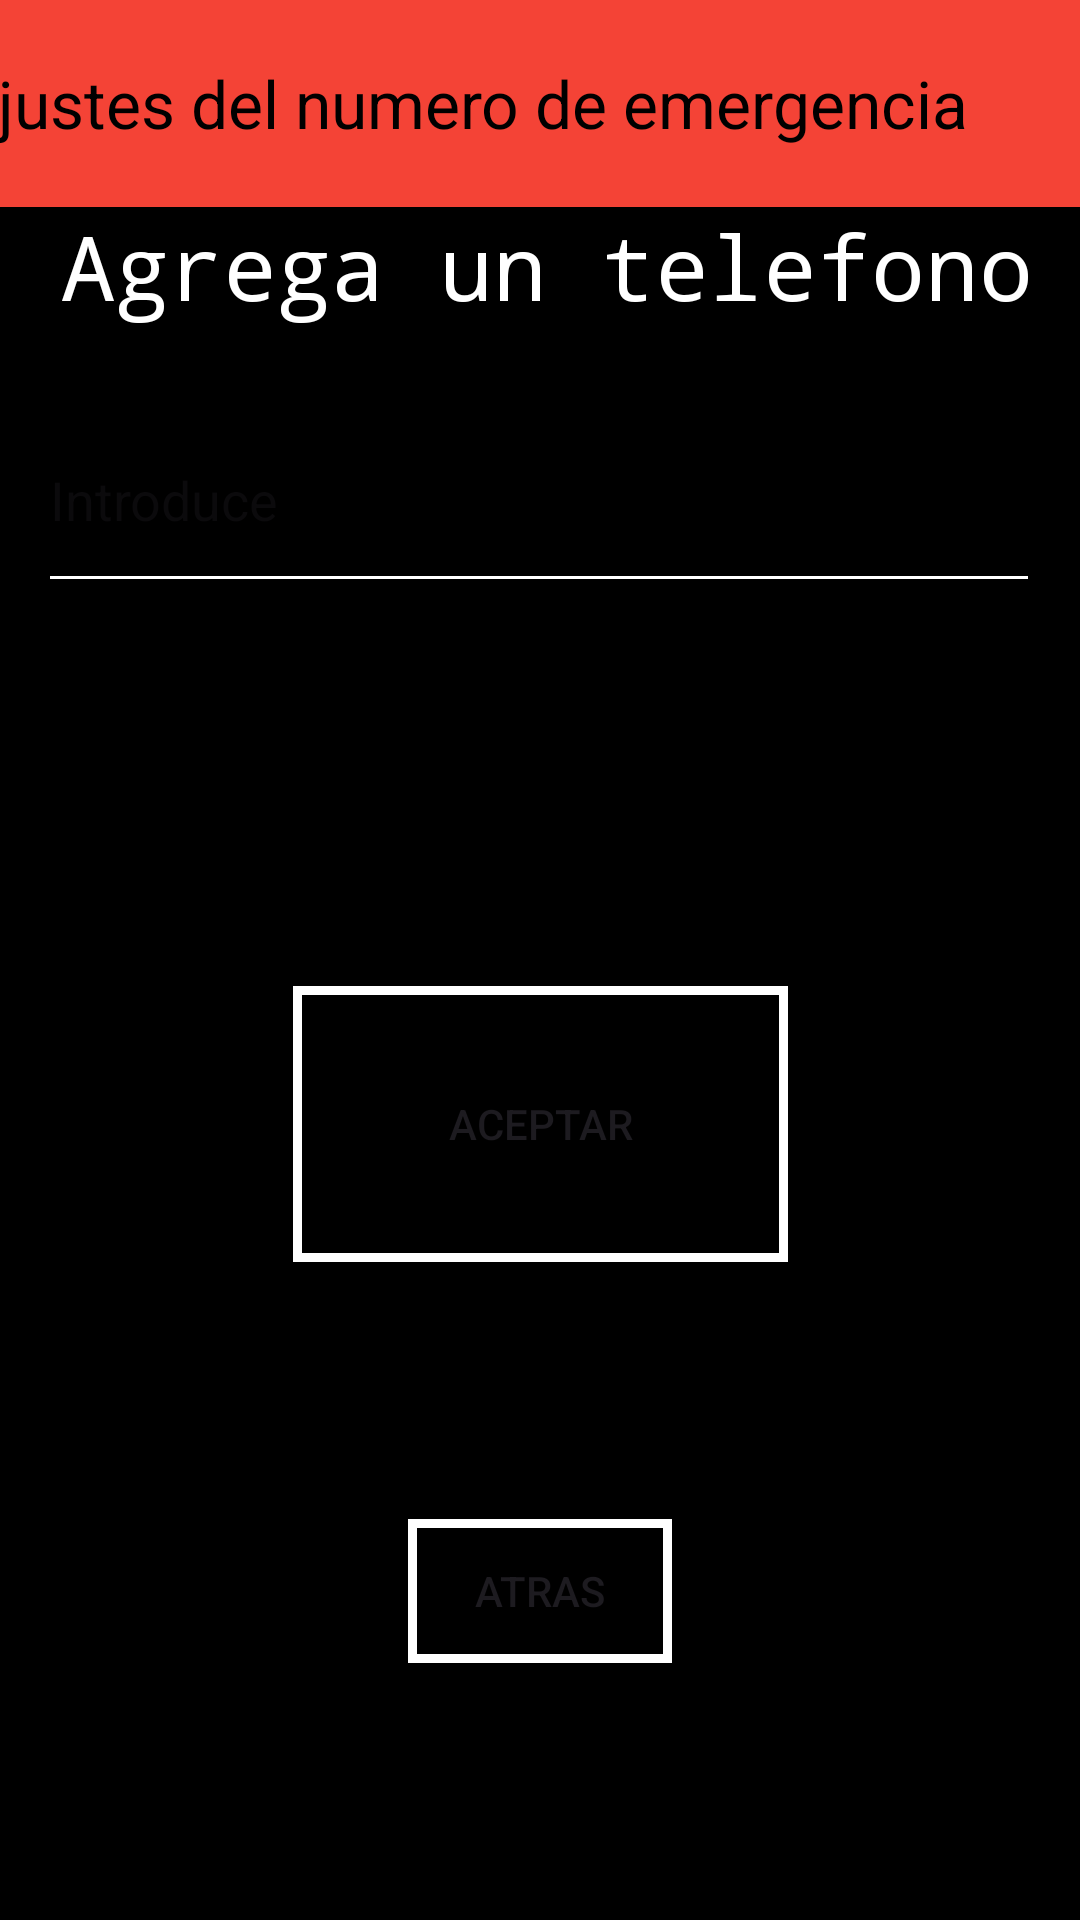

Write the Android layout XML for this screen, with the resource values it uses.
<!-- AndroidManifest.xml: application theme Theme.AplicacionCon4Botones -->
<!-- res/layout/change_phone.xml -->
<?xml version="1.0" encoding="utf-8"?>
<androidx.constraintlayout.widget.ConstraintLayout xmlns:android="http://schemas.android.com/apk/res/android"
    xmlns:app="http://schemas.android.com/apk/res-auto"
    xmlns:tools="http://schemas.android.com/tools"
    android:background="@color/negro"

    android:layout_width="match_parent"
    android:layout_height="match_parent">

    <Button
        android:id="@+id/confirmCambio"
        android:layout_width="165dp"
        android:layout_height="92dp"
        android:text="@string/llamaDentro"
        app:layout_constraintBottom_toBottomOf="parent"
        android:background="@drawable/estilos"
        app:backgroundTint="@null"
        app:layout_constraintEnd_toEndOf="parent"
        app:layout_constraintStart_toStartOf="parent"
        app:layout_constraintTop_toTopOf="parent"
        app:layout_constraintVertical_bias="0.6" />

    <EditText
        android:id="@+id/fieldForN"
        android:layout_width="334dp"
        android:layout_height="72dp"
        app:layout_constraintBottom_toBottomOf="parent"
        android:hint="@string/introduce"
        android:backgroundTint="@color/blanco"
        android:textColor="@color/blanco"
        app:layout_constraintEnd_toEndOf="parent"
        app:layout_constraintHorizontal_bias="0.493"
        app:layout_constraintStart_toStartOf="parent"
        app:layout_constraintTop_toTopOf="parent"
        app:layout_constraintVertical_bias="0.227" />

    <Button
        android:id="@+id/backFromPh"
        android:layout_width="wrap_content"
        android:layout_height="wrap_content"
        android:background="@drawable/estilos"
        app:backgroundTint="@null"
        android:text="@string/atras"
        app:layout_constraintBottom_toBottomOf="parent"
        app:layout_constraintEnd_toEndOf="parent"
        app:layout_constraintStart_toStartOf="parent"
        app:layout_constraintTop_toBottomOf="@+id/confirmCambio" />

    <TextView
        android:id="@+id/textView2"
        android:layout_width="wrap_content"
        android:layout_height="wrap_content"
        android:text="Agrega un telefono"
        android:fontFamily="monospace"
        android:textColor="@color/blanco"
        android:textSize="30dp"
        app:layout_constraintBottom_toTopOf="@+id/fieldForN"
        app:layout_constraintEnd_toEndOf="parent"
        app:layout_constraintHorizontal_bias="0.561"
        app:layout_constraintStart_toStartOf="parent"
        app:layout_constraintTop_toTopOf="parent"
        app:layout_constraintVertical_bias="0.772" />

    <androidx.appcompat.widget.Toolbar
        android:id="@+id/toolbar"
        android:layout_width="423dp"
        android:layout_height="69dp"
        android:background="@color/rojo"
        android:fitsSystemWindows="true"
        app:layout_constraintEnd_toEndOf="parent"
        app:layout_constraintStart_toStartOf="parent"
        app:layout_constraintTop_toTopOf="parent"
        app:title="Ajustes del numero de emergencia"
        app:titleTextColor="@color/negro" />
</androidx.constraintlayout.widget.ConstraintLayout>
<!-- resources referenced by this layout -->
<resources>
  <color name="blanco">#FFFFFF</color>
  <color name="negro">#000000</color>
  <color name="rojo">#F44336</color>
  <!-- drawable estilos (drawable) -->
  <?xml version="1.0" encoding="utf-8"?>
  <shape xmlns:android="http://schemas.android.com/apk/res/android">
      <stroke
          android:color="@color/blanco"
          android:width="3dp"
          />
      <solid android:color="@color/negro"/>
      <corners android:radius="0dp" />
  
  </shape>
  <string name="atras">Atras</string>
  <string name="introduce">Introduce</string>
  <string name="llamaDentro">Aceptar</string>
  <style name="Theme.AplicacionCon4Botones" parent="Base.Theme.AplicacionCon4Botones" />
  <style name="Base.Theme.AplicacionCon4Botones" parent="Theme.Material3.DayNight.NoActionBar">
          
          
      </style>
</resources>
